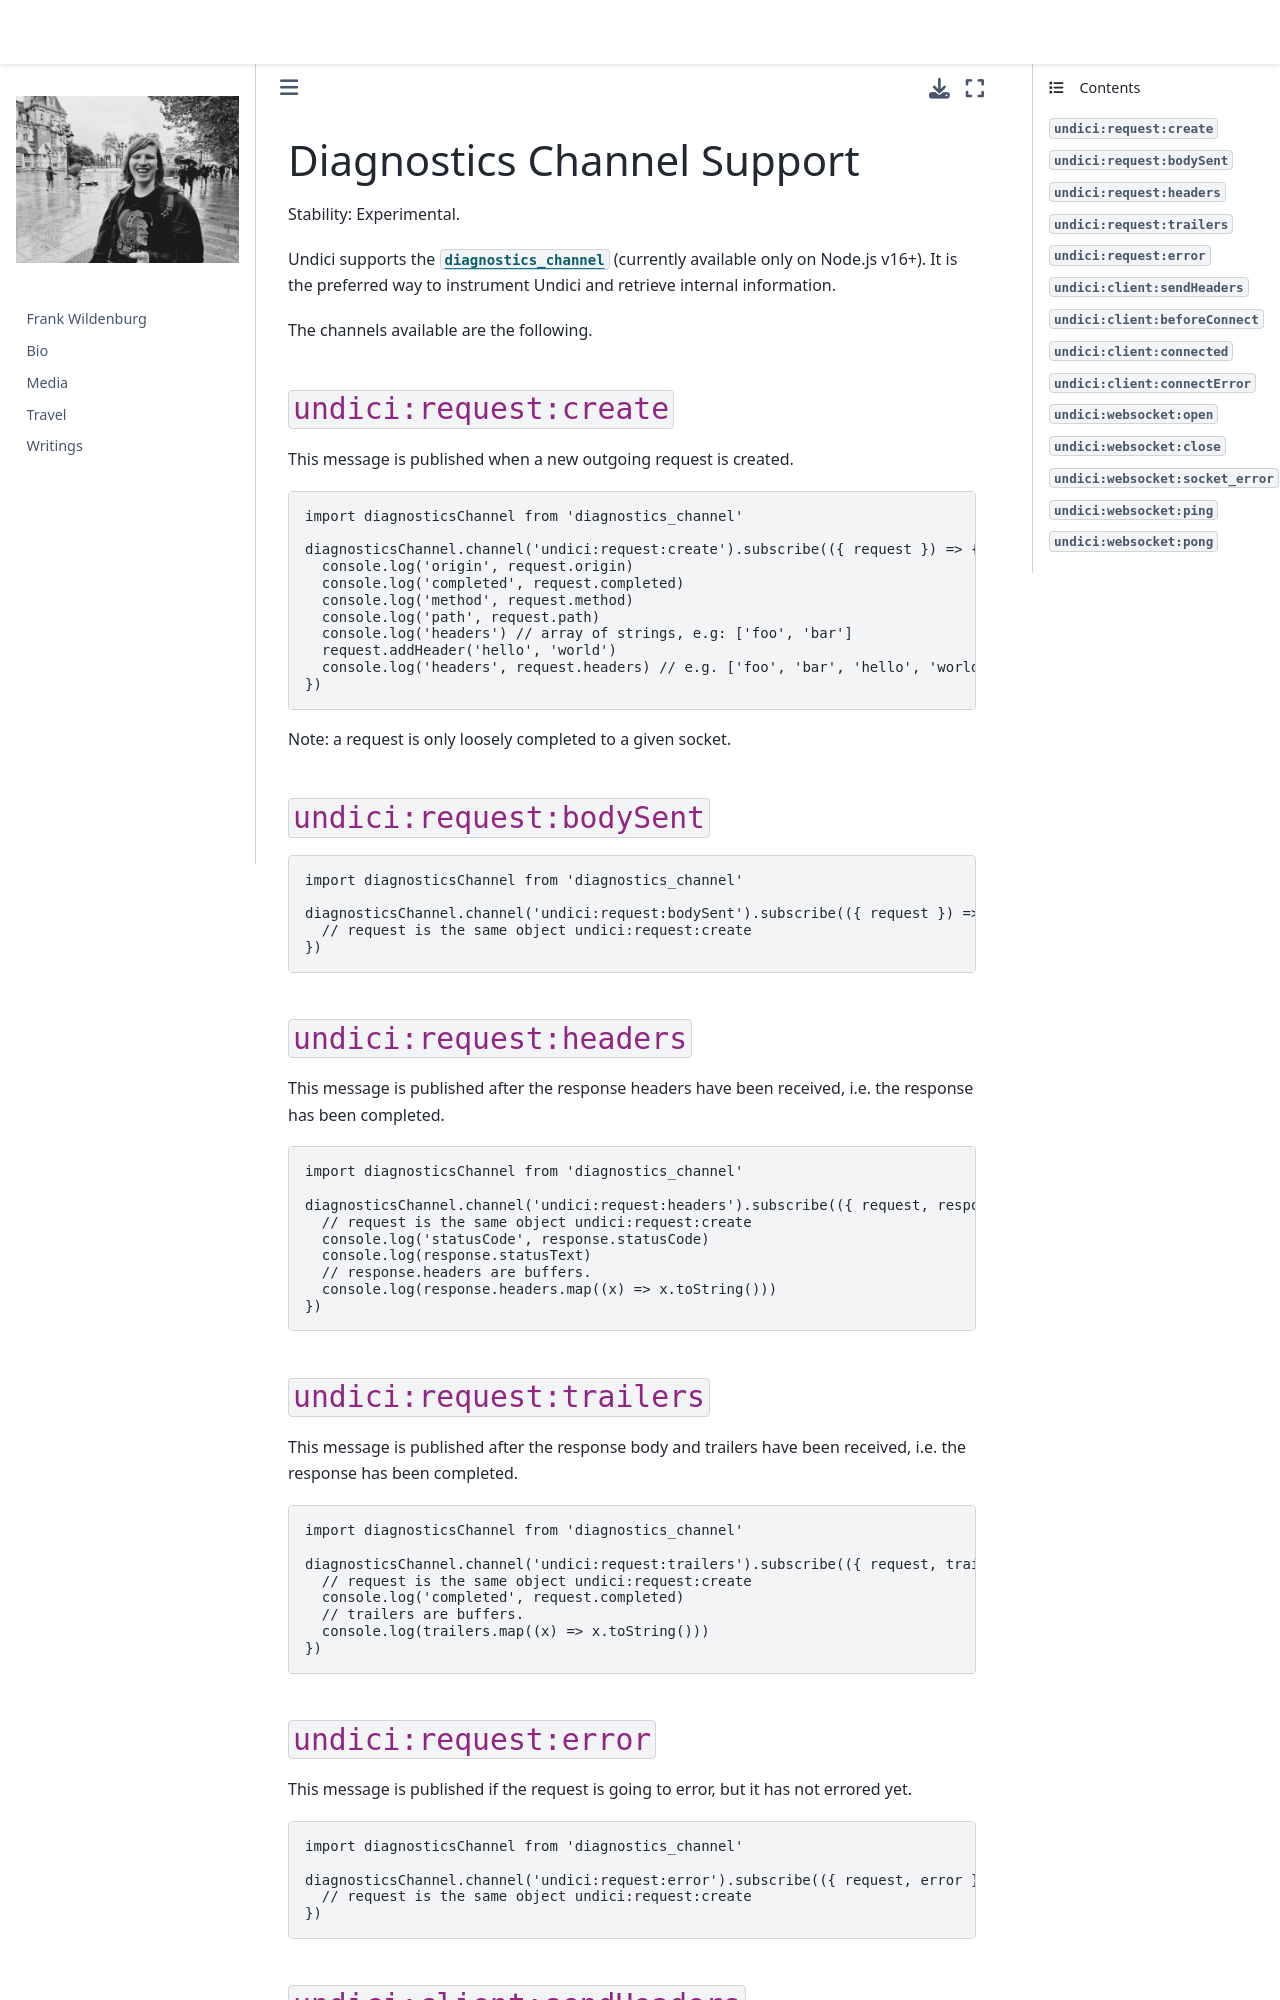

repository: frank-wildenburg/frank-wildenburg.github.io · page: node_modules/npm/node_modules/undici/docs/docs/api/DiagnosticsChannel.html · generator: jekyll

# Diagnostics Channel Support

Stability: Experimental.

Undici supports the [`diagnostics_channel`](https://nodejs.org/api/diagnostics_channel.html) (currently available only on Node.js v16+).
It is the preferred way to instrument Undici and retrieve internal information.

The channels available are the following.

## `undici:request:create`

This message is published when a new outgoing request is created.

```js
import diagnosticsChannel from 'diagnostics_channel'

diagnosticsChannel.channel('undici:request:create').subscribe(({ request }) => {
  console.log('origin', request.origin)
  console.log('completed', request.completed)
  console.log('method', request.method)
  console.log('path', request.path)
  console.log('headers') // array of strings, e.g: ['foo', 'bar']
  request.addHeader('hello', 'world')
  console.log('headers', request.headers) // e.g. ['foo', 'bar', 'hello', 'world']
})
```

Note: a request is only loosely completed to a given socket.


## `undici:request:bodySent`

```js
import diagnosticsChannel from 'diagnostics_channel'

diagnosticsChannel.channel('undici:request:bodySent').subscribe(({ request }) => {
  // request is the same object undici:request:create
})
```

## `undici:request:headers`

This message is published after the response headers have been received, i.e. the response has been completed.

```js
import diagnosticsChannel from 'diagnostics_channel'

diagnosticsChannel.channel('undici:request:headers').subscribe(({ request, response }) => {
  // request is the same object undici:request:create
  console.log('statusCode', response.statusCode)
  console.log(response.statusText)
  // response.headers are buffers.
  console.log(response.headers.map((x) => x.toString()))
})
```

## `undici:request:trailers`

This message is published after the response body and trailers have been received, i.e. the response has been completed.

```js
import diagnosticsChannel from 'diagnostics_channel'

diagnosticsChannel.channel('undici:request:trailers').subscribe(({ request, trailers }) => {
  // request is the same object undici:request:create
  console.log('completed', request.completed)
  // trailers are buffers.
  console.log(trailers.map((x) => x.toString()))
})
```

## `undici:request:error`

This message is published if the request is going to error, but it has not errored yet.

```js
import diagnosticsChannel from 'diagnostics_channel'

diagnosticsChannel.channel('undici:request:error').subscribe(({ request, error }) => {
  // request is the same object undici:request:create
})
```
